Dataset: finalDataset (GitHub, Scharfdk/DeepLearning-Project). Classes: beef, bird, bread, cheese, eggs, nuts, pasta, pork, sausage.

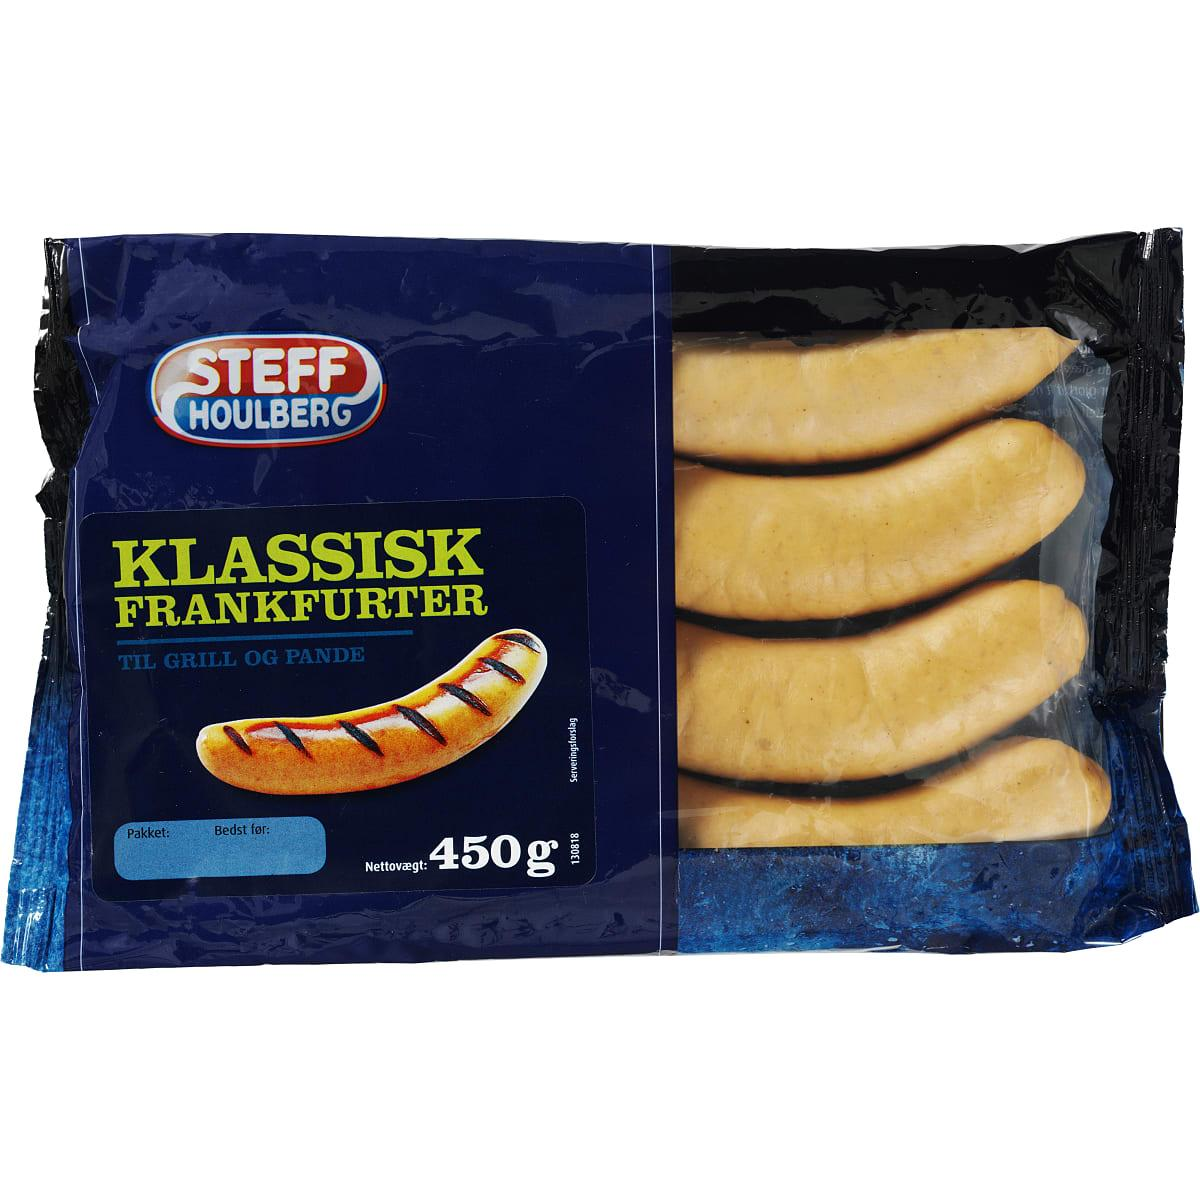
Label: sausage

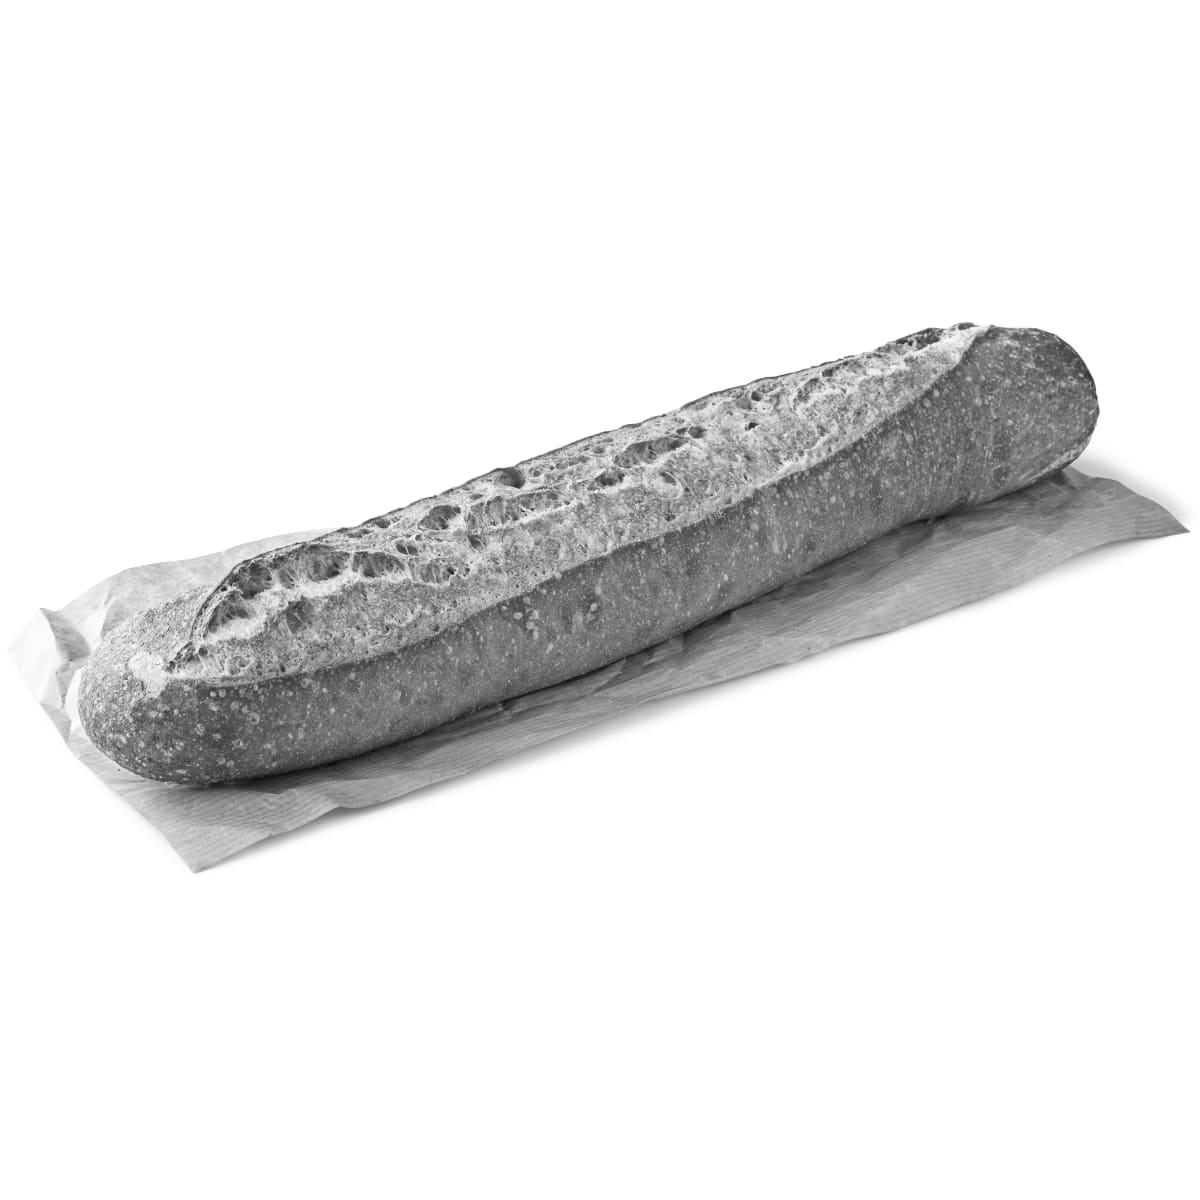
Label: bread

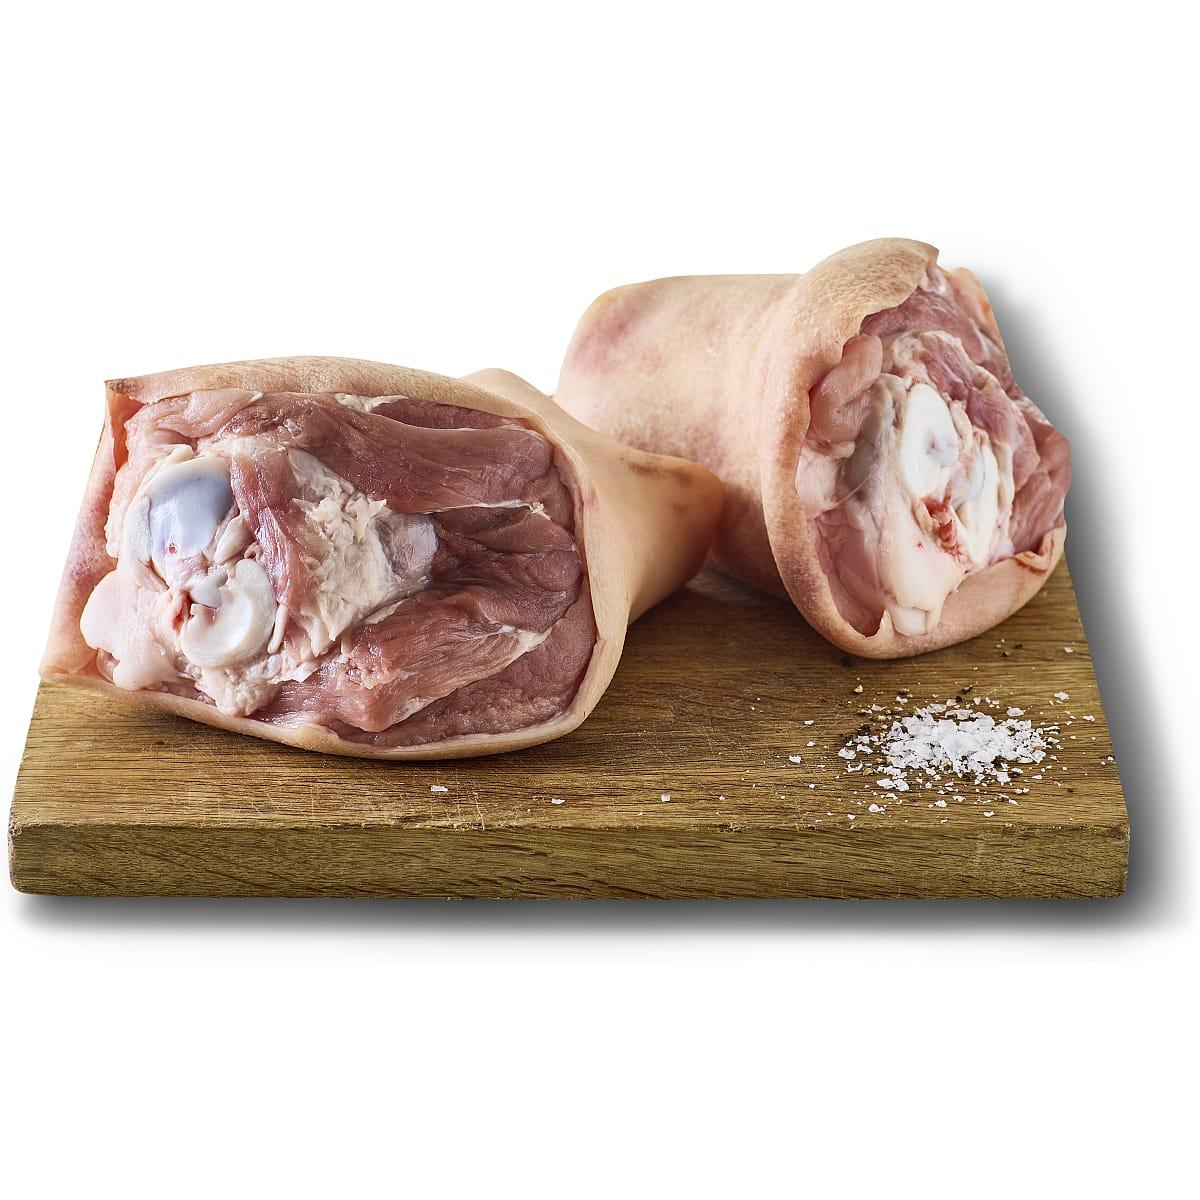
Label: pork

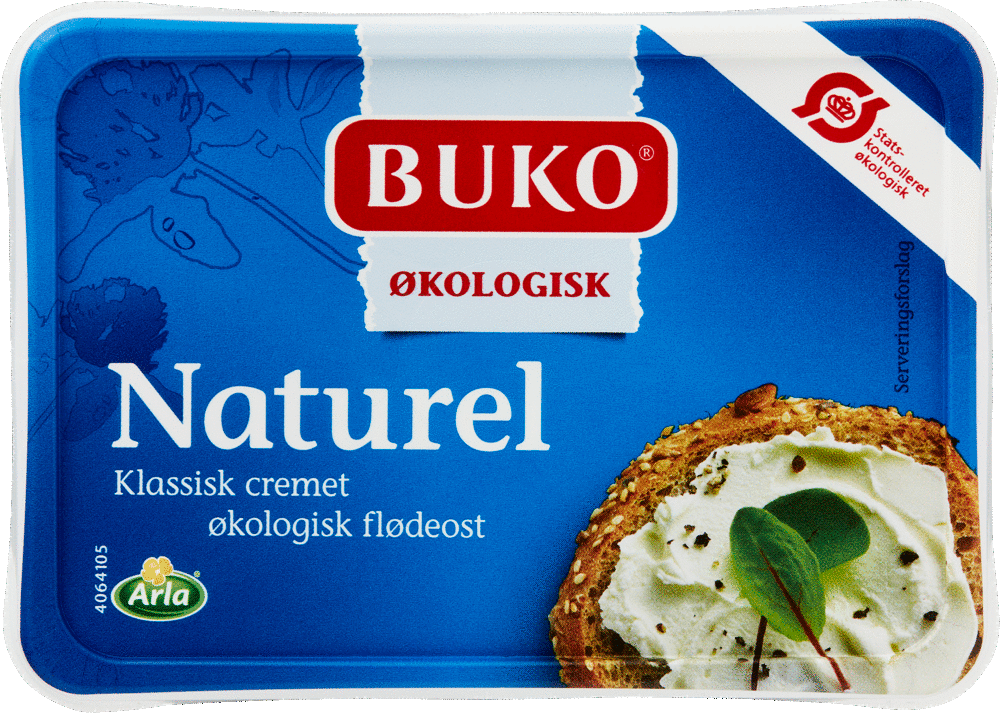
Label: cheese

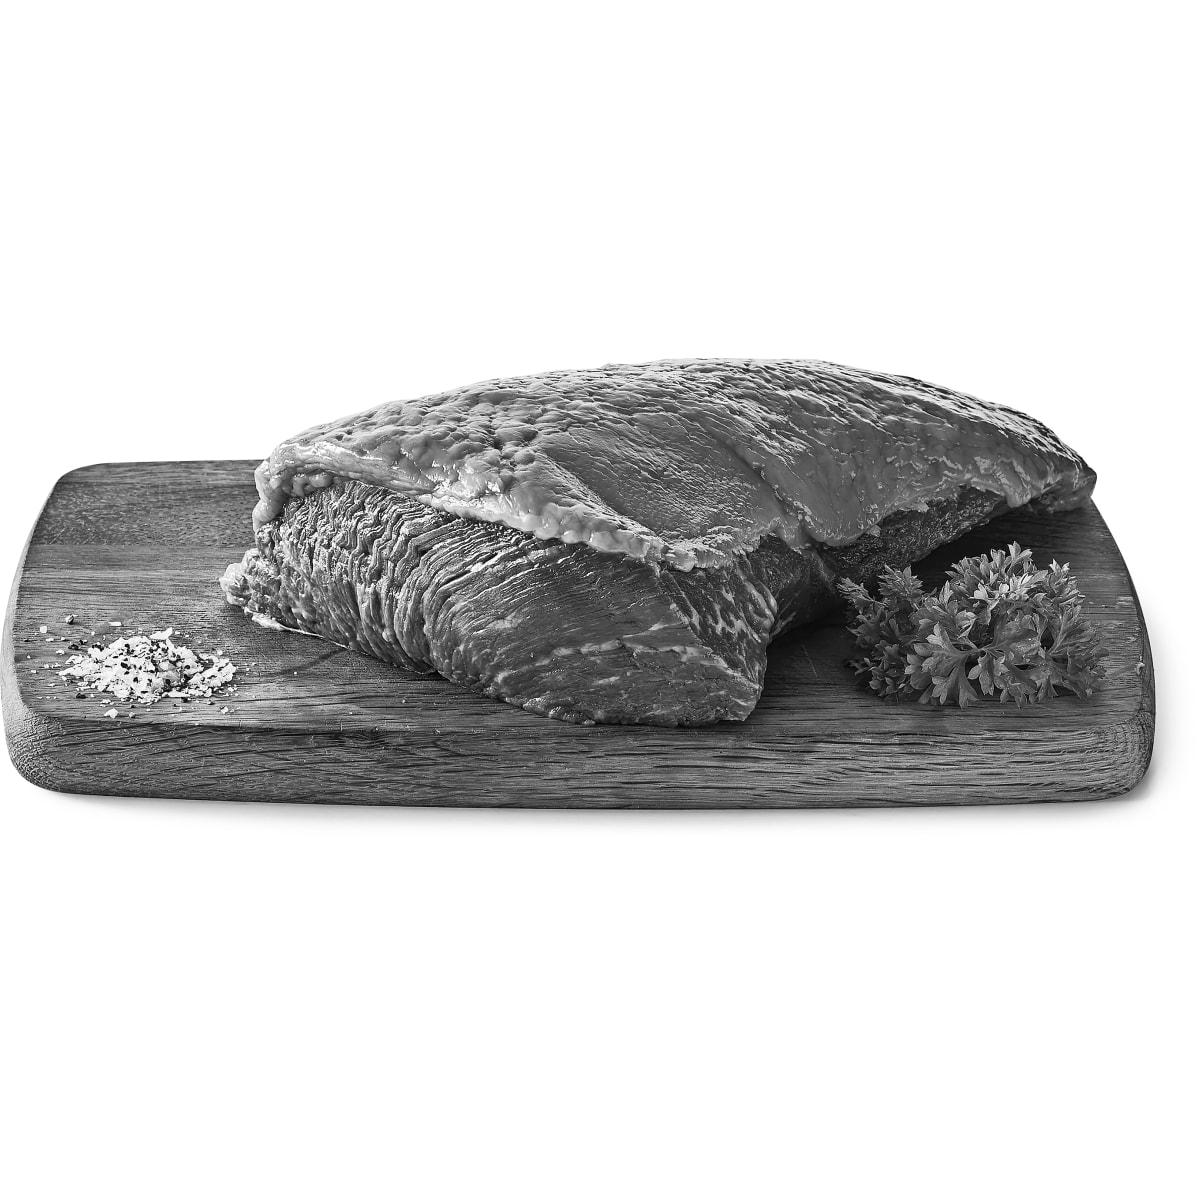
Label: beef
